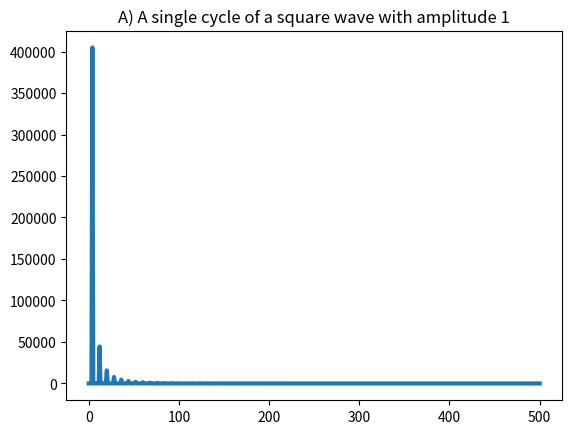

Recreate this plot in Python.
# -*- coding: utf-8 -*-
"""
Created on Sat May 09 15:41:14 2015

[redacted]
"""
'''
Write a program to calculate the coefficients in the discrete Fourier
 transforms of the following periodic functions sampled at N=1000 evenly
 spaced points, and make plots of their amplitudes 
 (similar to Figure 7.4 in the book):
a) A single cycle of a square-wave with amplitude 1
b) The sawtooth wave yn = n
c) The modulated sine wave yn = sin(pi*n/N) * sin(20*pi*n/N) 
'''
import numpy as np
import matplotlib.pyplot as plt
from scipy import signal

def dft(y):
    N = len(y)
    c = np.zeros(N//2+1,complex)
    for k in range(N//2+1):
        for n in range(N):
            c[k] += y[n]*np.exp(-2j*np.pi*k*n/N)
    return c


x = np.linspace(0.,25,1000)
#y = np.ones(len(x))    #example for a function y(x) = constant
y = signal.square(x)
#y = x                   #example for a function y(x) = x
#y -= (np.sum(x)/float(len(x)))  
''' 
#option to remove frequency "0" contribution
plt.plot(x,y)
plt.xlim(0,25)
plt.ylim(-10,10)
plt.show()
'''

coeff = dft(y)
plt.plot(np.arange(len(coeff)),np.abs(coeff)**2,linewidth=3)
plt.title('A) A single cycle of a square wave with amplitude 1')













